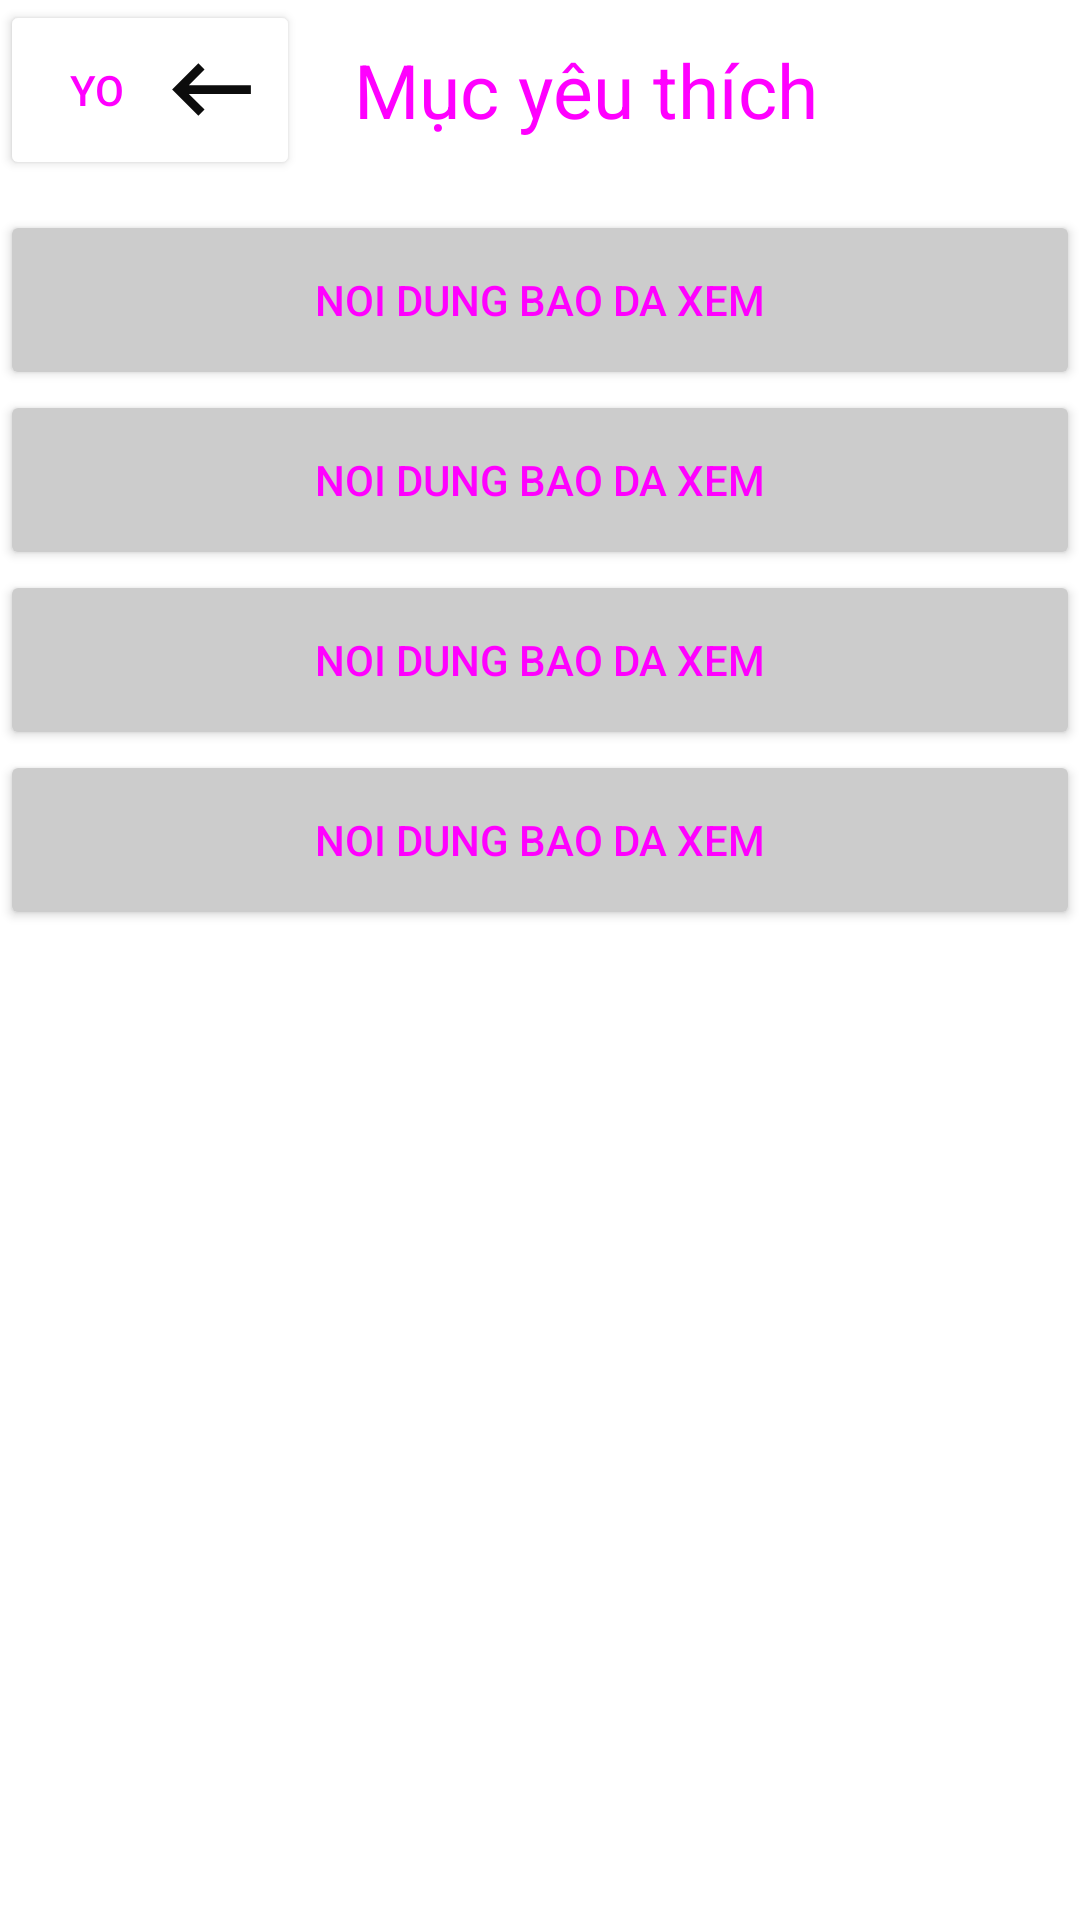

Layout XML and referenced resources for this Android screen:
<!-- AndroidManifest.xml: application theme Theme.MyApplication -->
<!-- res/layout/activity_mucyeuthich.xml -->
<?xml version="1.0" encoding="utf-8"?>
<androidx.constraintlayout.widget.ConstraintLayout xmlns:android="http://schemas.android.com/apk/res/android"
    xmlns:app="http://schemas.android.com/apk/res-auto"
    xmlns:tools="http://schemas.android.com/tools"
    android:layout_width="match_parent"
    android:layout_height="match_parent"
    tools:context=".mucyeuthich">
    <LinearLayout
        android:layout_width="match_parent"
        android:layout_height="wrap_content"
        app:layout_constraintStart_toEndOf="parent"
        app:layout_constraintTop_toTopOf="parent"
        android:orientation="vertical">
        <LinearLayout
            android:layout_width="match_parent"
            android:layout_height="60dp"
            android:orientation="horizontal">
            <Button
                android:id="@+id/backYeuthich"
                android:layout_width="100dp"
                android:layout_height="match_parent"
                android:backgroundTint="@color/white"
                android:text="yo"
                android:drawableEnd="@drawable/baseline_keyboard_backspace_24"
                />
            <TextView
                android:layout_width="190dp"
                android:layout_height="match_parent"
                android:text="Mục yêu thích"
                android:textStyle="normal"
                android:textSize="25sp"
                android:gravity="center"
                />


        </LinearLayout>
        <ScrollView
            android:layout_width="match_parent"
            android:layout_height="wrap_content"
            android:paddingTop="10dp">
            <LinearLayout
                android:layout_width="match_parent"
                android:layout_height="wrap_content"
                android:orientation="vertical">
                <Button
                    android:layout_width="match_parent"
                    android:layout_height="60dp"
                    android:backgroundTint="#cccccc"
                    android:text="noi dung bao da xem"
                    />
                <Button
                    android:layout_width="match_parent"
                    android:layout_height="60dp"
                    android:backgroundTint="#cccccc"
                    android:text="noi dung bao da xem"
                    />
                <Button
                    android:layout_width="match_parent"
                    android:layout_height="60dp"
                    android:backgroundTint="#cccccc"
                    android:text="noi dung bao da xem"
                    />
                <Button
                    android:layout_width="match_parent"
                    android:layout_height="60dp"
                    android:backgroundTint="#cccccc"
                    android:text="noi dung bao da xem"
                    />
            </LinearLayout>

        </ScrollView>
    </LinearLayout>

</androidx.constraintlayout.widget.ConstraintLayout>
<!-- resources referenced by this layout -->
<resources>
  <color name="white">#FFFFFFFF</color>
  <!-- drawable baseline_keyboard_backspace_24 (drawable) -->
  <vector android:autoMirrored="true" android:height="35dp"
      android:tint="#0C0C0C" android:viewportHeight="24"
      android:viewportWidth="24" android:width="35dp" xmlns:android="http://schemas.android.com/apk/res/android">
      <path android:fillColor="@android:color/white" android:pathData="M21,11H6.83l3.58,-3.59L9,6l-6,6 6,6 1.41,-1.41L6.83,13H21z"/>
  </vector>
  <style name="Theme.MyApplication" parent="Theme.MaterialComponents.DayNight.DarkActionBar">
          
          <item name="colorPrimary">@color/purple_500</item>
          <item name="colorPrimaryVariant">@color/purple_700</item>
          <item name="colorOnPrimary">@color/white</item>
          
          <item name="colorSecondary">@color/teal_200</item>
          <item name="colorSecondaryVariant">@color/teal_700</item>
          <item name="colorOnSecondary">@color/black</item>
          
          <item name="android:statusBarColor">?attr/colorPrimaryVariant</item>
          <item name="android:textColor">@color/pink</item>
      </style>
  <color name="purple_500">#FF6200EE</color>
  <color name="purple_700">#FF3700B3</color>
  <color name="teal_200">#FF03DAC5</color>
  <color name="teal_700">#FF018786</color>
  <color name="black">#FF000000</color>
  <color name="pink">#FF00FF</color>
</resources>
